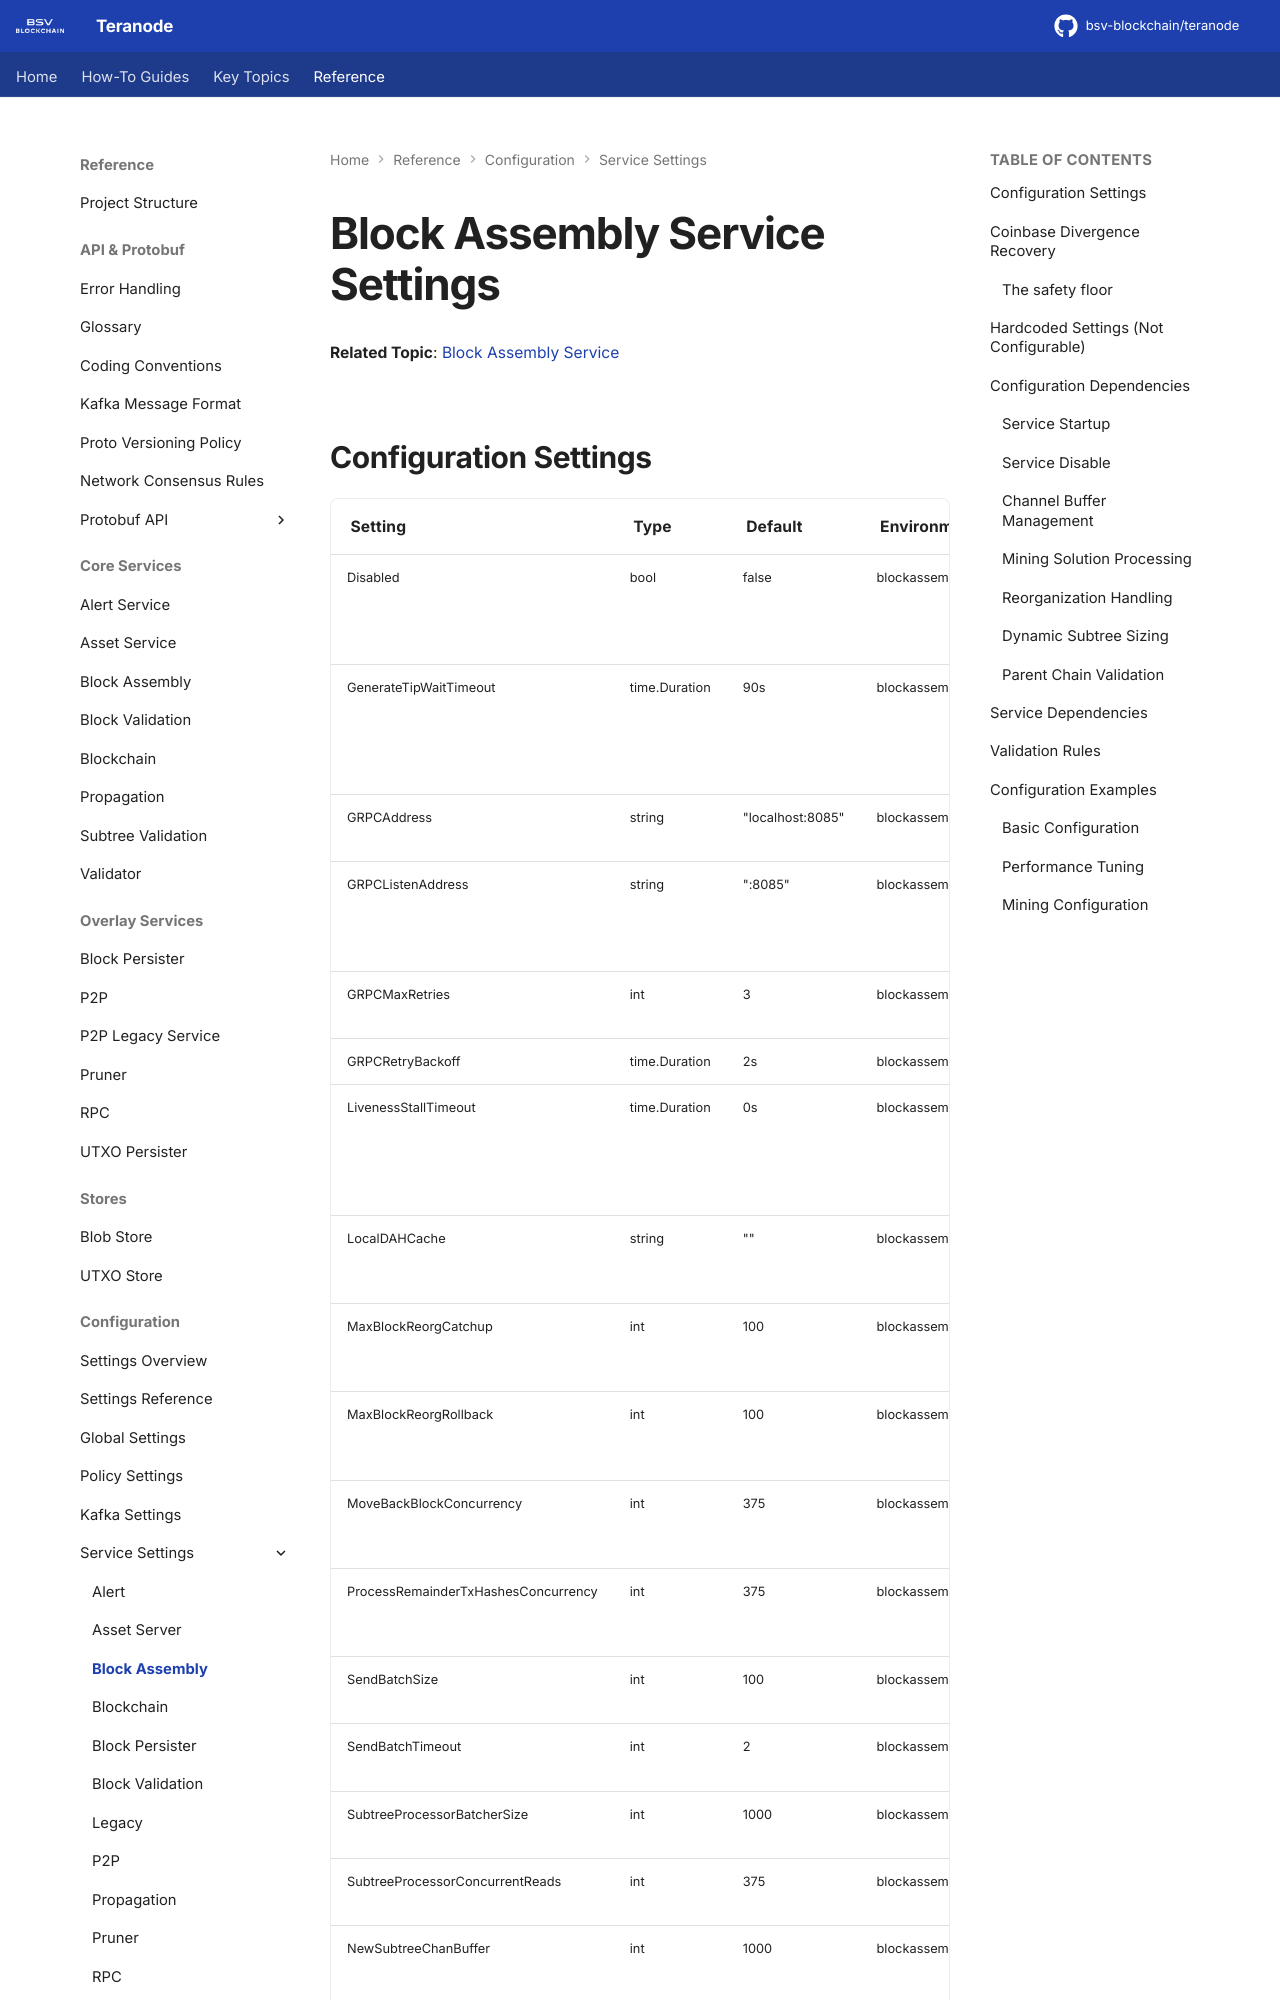

repository: ordishs/teranode · page: references/settings/services/blockassembly_settings/index.html · generator: mkdocs

# Block Assembly Service Settings

**Related Topic**: [Block Assembly Service](../../../topics/services/blockAssembly.md)

## Configuration Settings

| Setting                              | Type          | Default          | Environment Variable                               | Usage                                                                                |
|--------------------------------------|---------------|------------------|----------------------------------------------------|--------------------------------------------------------------------------------------|
| Disabled                             | bool          | false            | blockassembly_disabled                             | Service-level kill switch, all operations return early                               |
| GenerateTipWaitTimeout               | time.Duration | 90s              | blockassembly_generateTipWaitTimeout               | Bounds the generate readiness wait; effective bound is min(this, caller deadline)     |
| GRPCAddress                          | string        | "localhost:8085" | blockassembly_grpcAddress                          | Client connection address                                                            |
| GRPCListenAddress                    | string        | ":8085"          | blockassembly_grpcListenAddress                    | **CRITICAL** - gRPC server binding (service skipped if empty)                        |
| GRPCMaxRetries                       | int           | 3                | blockassembly_grpcMaxRetries                       | gRPC client retry attempts                                                           |
| GRPCRetryBackoff                     | time.Duration | 2s               | blockassembly_grpcRetryBackoff                     | Retry delay timing                                                                   |
| LivenessStallTimeout                 | time.Duration | 0s               | blockassembly_livenessStallTimeout                 | Liveness reports 503 if the main select stops being serviced for this long; 0 = off  |
| LocalDAHCache                        | string        | ""               | blockassembly_localDAHCache                        | **UNUSED** - Reserved for future DAH caching                                         |
| MaxBlockReorgCatchup                 | int           | 100              | blockassembly_maxBlockReorgCatchup                 | Map capacity for current chain tracking                                              |
| MaxBlockReorgRollback                | int           | 100              | blockassembly_maxBlockReorgRollback                | **UNUSED** - Defined but not referenced in code                                      |
| MoveBackBlockConcurrency             | int           | 375              | blockassembly_moveBackBlockConcurrency             | Concurrency limit for reorg processing (SubtreeProcessor)                            |
| ProcessRemainderTxHashesConcurrency  | int           | 375              | blockassembly_processRemainderTxHashesConcurrency  | Concurrency limit for remainder tx hash processing                                   |
| SendBatchSize                        | int           | 100              | blockassembly_sendBatchSize                        | Client batch size for sending transactions                                           |
| SendBatchTimeout                     | int           | 2                | blockassembly_sendBatchTimeout                     | Client batch timeout in seconds                                                      |
| SubtreeProcessorBatcherSize          | int           | 1000             | blockassembly_subtreeProcessorBatcherSize          | Subtree processing batch size                                                        |
| Subt
